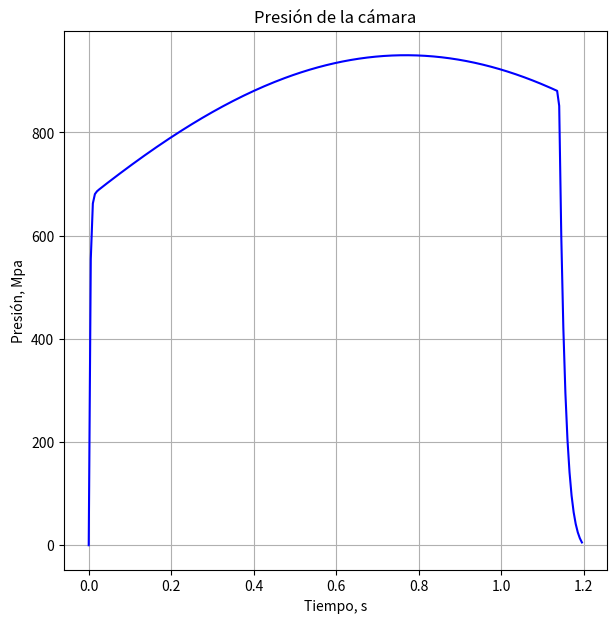
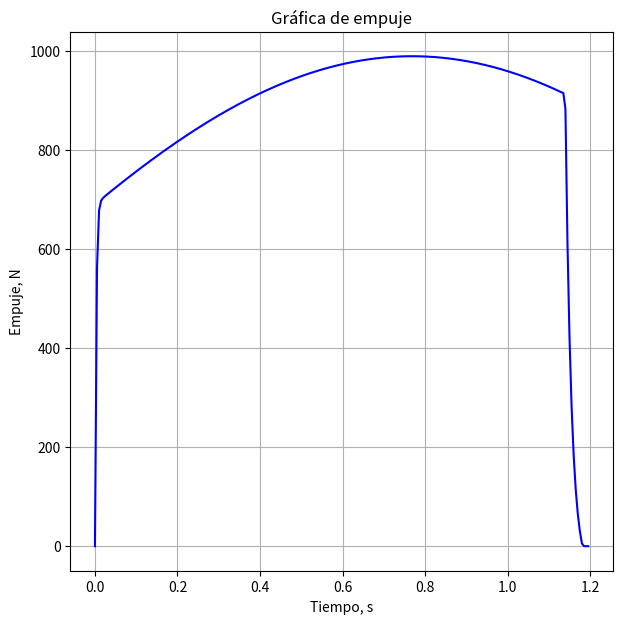
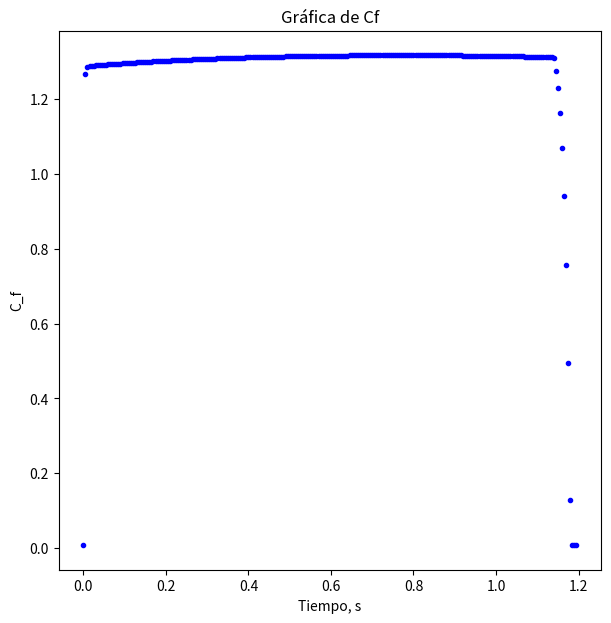
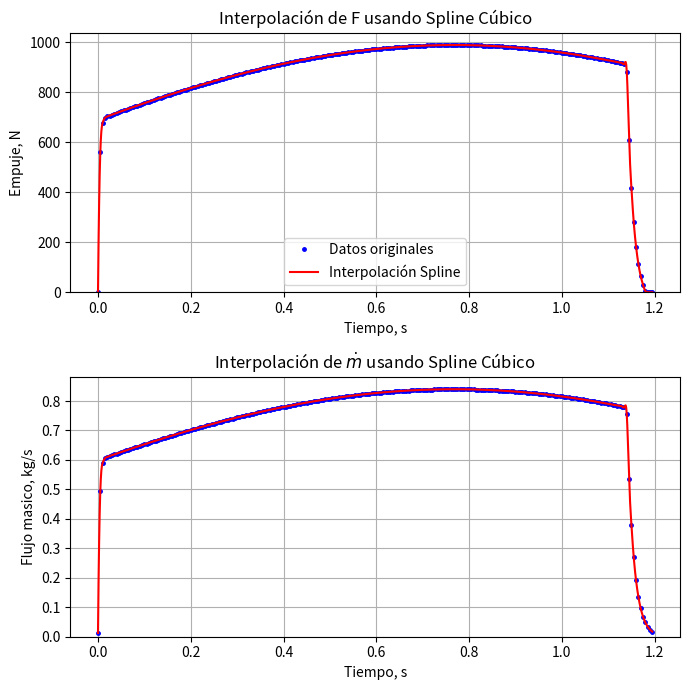
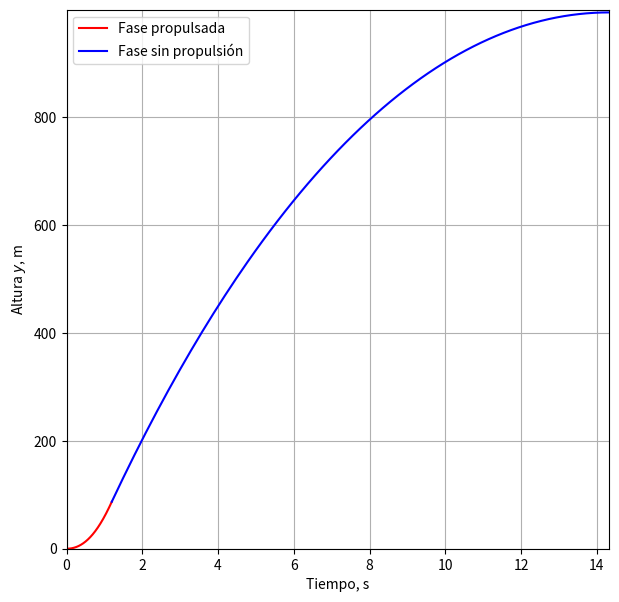
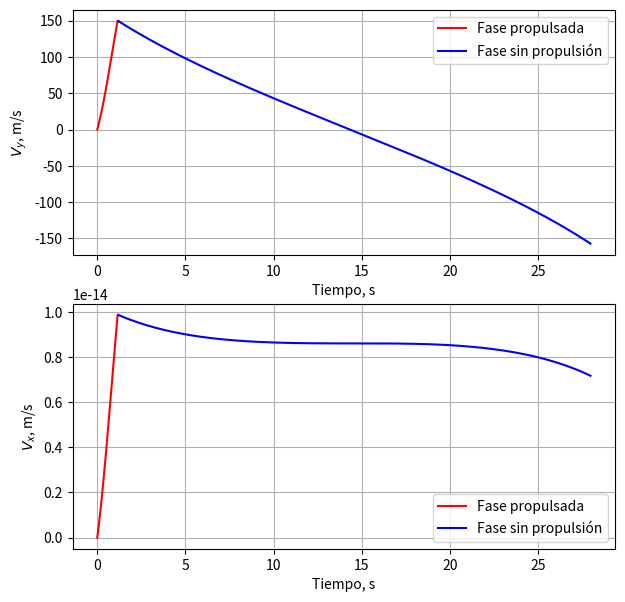
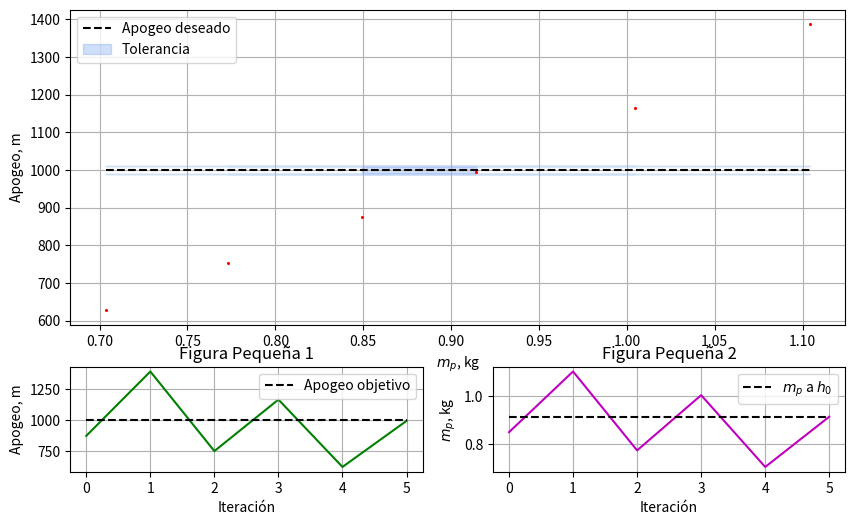
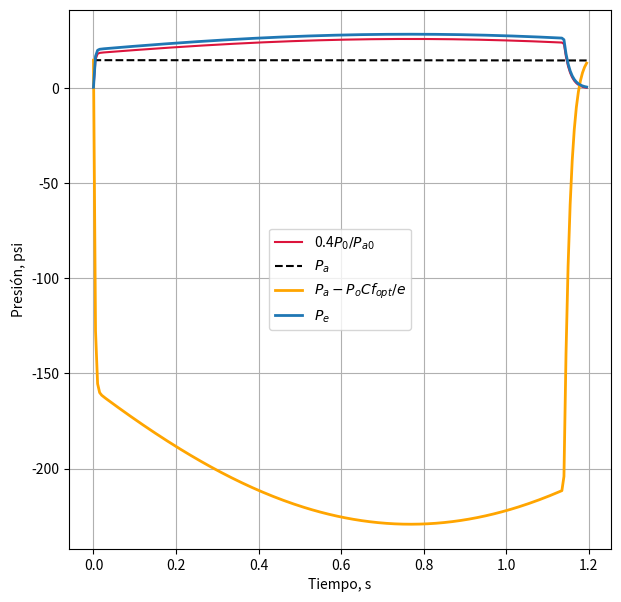
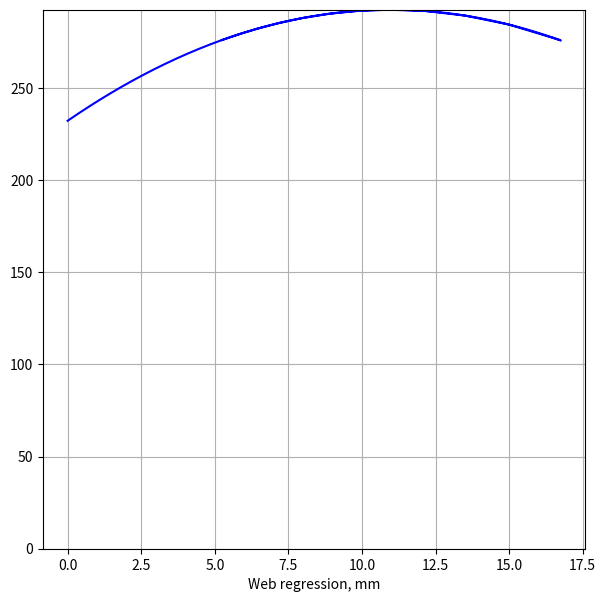
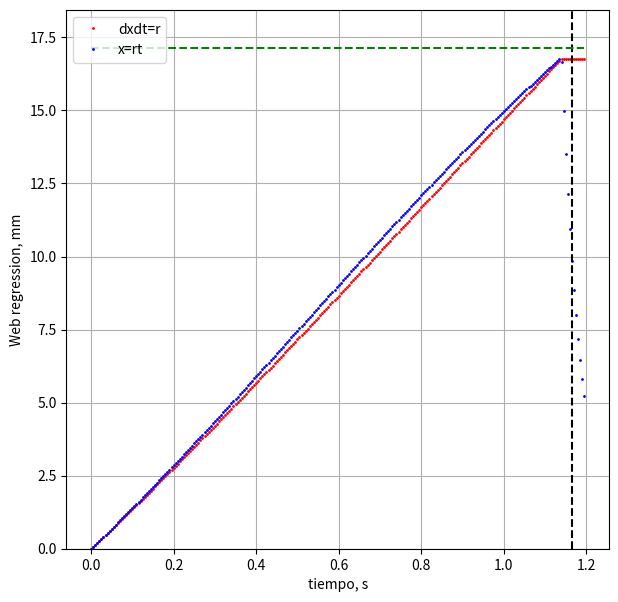

Write Python code to recreate these figures, in order. (Note: this script raises an exception after producing the figures.)
# Version: Beta
#   Esta versión no puede calcular correctamente los lanzamiento parabolicos solo cuando el angulo es igual a pi/2 (Sin inclinación)
#   

# @author: Leonel Gerardo González Pérez
# Este codigo esta basado en en el excel de Richard Nakka 'SRM_2013': https://www.nakka-rocketry.net/soft/SRM_2023.zip

# %%
import matplotlib.pyplot as plt
import matplotlib.gridspec as gridspec
import numpy as np
import scipy.constants as cte
import pandas as pd
from scipy.interpolate import CubicSpline
from scipy.integrate import odeint
from scipy.integrate import solve_ivp
from scipy.optimize import brentq
from scipy.integrate import quad
import time
from scipy.optimize import fsolve, minimize_scalar
from scipy.stats import linregress
from scipy.optimize import curve_fit
import os
#import scipy.integrate as integrate

start_time = time.time()

# %%
def mach(P, Po, k):
    return np.sqrt((2/(k-1))*((Po/P)**((k-1)/k)- 1))

def RatArea(M1, M2, k):
    a=(k+1)/(2*(k-1))
    b=(k-1)/2
    return (M2/M1)*(((1+b*(M1**2))/(1+b*(M2**2)))**a)

def A1A2(Po,P,k):
    a = (k-1)/k
    b = (((k+1)/2)**(1/(k-1)))*((P/Po)**(1/k))
    c = np.sqrt((k+1)/(k-1)*(1-(P/Po)**a))
    return b*c
############################################################
#def Cf_(Pe, P0, Pa, At, Ae, k):
#    a = (k+1)/(k-1)
#    return np.sqrt((2*k**2/(k-1)*(2/(k+1))**a)*(1-(Pe/P0)**((k-1)/k))) + (Pe - Pa)*Ae/(P0*At)

def Cf_(Pe, P0, Pa, At, Ae, k):
    # Convertir a numpy array solo si la entrada es una lista
    if isinstance(Pe, list):
        Pe = np.array(Pe)
    if isinstance(P0, list):
        P0 = np.array(P0)
    if isinstance(Pa, list):
        Pa = np.array(Pa)
    if isinstance(At, list):
        At = np.array(Pa)

    term1 = (2 * k**2 / (k - 1) * (2 / (k + 1))**((k + 1) / (k - 1)))
    term2 = (Pe / P0)**((k - 1) / k)
    term2 = np.minimum(term2, 1)  # Asegurar que term2 sea siempre <= 1 para evitar raíces cuadradas de negativos
    term3 = np.sqrt(term1 * (1 - term2))
    term4 = (Pe - Pa) * Ae / (P0 * At)

    Cf = term3 + term4

    # Condición para Pe < Pa
    if isinstance(Pe, np.ndarray):
        condition = Pe < Pa - P0*term3*At/Ae
        Cf[condition] = N_throat * N_div * N_noz * N_skin * 0
    else:
        if Pe < Pa - P0*term3*At/Ae:
            Cf = N_throat * N_div * N_noz * N_skin * 0

    return Cf

########################################################
def diametro(A):
    return np.sqrt((4*A)/np.pi)

def ex_vel(R, To, k):
    a = (k+1)/(k-1)
    c = np.sqrt(R*To/(k*(2/(k+1))**a))
    return c

def Ab_(Outer, Core, Ends, p):
    N, Do, do, Lo = p
    t_web = (Do - do) / 2
    x = np.linspace(0, t_web, 2000)
    D = Do - Outer * (2 * x)
    d = do + Core * (2 * x)
    L = Lo - Ends * (2 * x)

    A_o = N * np.pi * D * L if Outer == 1 else 0
    A_c = N * np.pi * d * L if Core == 1 else 0
    A_e = N * 1/2 * np.pi * (D**2 - d**2) if Ends == 1 else 0

    Ab_tot = [A_o, A_c, A_e, A_o + A_c + A_e]

    return Ab_tot


def Ve(To, R, k, Pe, Po ):
    Ve = np.sqrt(2*To*R*(k/(k-1))*(1-(Pe/Po)**((k-1)/k)))
    return Ve
    
def mdot(At,Po, k, To, R):
    m = At*Po*np.sqrt((1/(R*To))*k*(2/(k+1))**((k+1)/(k-1)))
    return m

def Po_aprox(Kn,k, R, T, rho, a, n):
    C = np.sqrt(R*T/(k*(2/(k+1))**((k+1)/(k-1))))
    Po =((Kn*a*rho*C)*10**(-6))**(1/(1-n))
    return Po*145.03

def Ab_(Dg, In, Dp, Lg0, x, N, Bs):
    D = Dg - 2 * In - Bs[0] * 2 * x # m
    d = Dp + Bs[1] * 2 * x          # m
    L = Lg0 - Bs[2] * N * 2 * x     # m

    Ab_e = Bs[2] * 2 * N * np.pi * (D**2 - d**2) / 4
    Ab_c = Bs[1] * np.pi * d * L
    Ab_s = Bs[0] * np.pi * D * L


    if type(x) == np.ndarray:
        Ab = Ab_e + Ab_c + Ab_s
    elif x <= (Dg - Dp) / 2 and x > 0:
        Ab = Ab_e + Ab_c + Ab_s # mm^2
    else:
        Ab = 0

    return Ab


# Variación de la densidad del aire segun la altura.
def densidad_aire(h):
    # Definición de constantes
    rho_0 = 1.225  # kg/m^3
    g = cte.g  # m/s^2
    M = 0.02897  # kg/mol
    R = 8.3144598  # J/mol·K
    T0 = 288.15  # K

    rho = rho_0 * np.exp(-g * M * h / (R * T0))
    return rho

def Propiedades_Atm(h):
    P0 = 101325  # Presión a nivel del mar en Pascales
    T0 = 288.15  # Temperatura a nivel del mar en Kelvin
    g = 9.80665  # Aceleración debido a la gravedad en m/s^2 (valor aproximado)
    M = 0.0289644  # Masa molar del aire en kg/mol
    R = 8.31447  # Constante de los gases ideales en J/(mol·K)

    # Capas de la atmósfera con sus alturas y parámetros
    layers = [
        (0, 288.15, 101325, -0.0065),
        (11000, 216.65, 22632.1, 0),
        (20000, 216.65, 5474.89, 0.001),
        (32000, 228.65, 868.02, 0.0028),
        (47000, 270.65, 110.91, 0),
        (51000, 270.65, 66.94, -0.0028),
        (71000, 214.65, 3.956, -0.0028),
        (84852, 186.87, 0.3734, 0),
        (95000, 186.87, 0.0971, 0.002),
        (105000, 190.65, 0.0135, 0)
    ]
    
    # Comprobar si h es escalar
    if np.isscalar(h):
        h = np.array([h])
        scalar_input = True
    else:
        h = np.array(h)
        scalar_input = False
    
    P = np.zeros_like(h, dtype=float)
    T = np.zeros_like(h, dtype=float)
    rho = np.zeros_like(h, dtype=float)
    
    for i, (h_b, T_b, P_b, L) in enumerate(layers):
        if i == 0:
            mask = h < layers[1][0]
        else:
            mask = (h >= layers[i][0]) & (h < layers[i + 1][0]) if i + 1 < len(layers) else (h >= layers[i][0])
        
        if L == 0:
            T[mask] = T_b
            P[mask] = P_b * np.exp(-g * M * (h[mask] - h_b) / (R * T_b))
        else:
            T[mask] = T_b + L * (h[mask] - h_b)
            P[mask] = P_b * (T[mask] / T_b) ** (-g * M / (R * L))
    
    rho = P / (R / M * T)
    
    if scalar_input:
        return P[0], rho[0], T[0]
    return P, rho, T

def coeficiente_empuje_optimo(k, Me):
    # Definimos la parte de la ecuación antes de la raíz
    term1 = k**2 * (2 / (k + 1))**((k + 1) / (k - 1))
    
    # Calculamos el denominador del segundo término dentro de la raíz
    denominator = 1 + ((k - 1) / 2) * Me**2
    
    # Calculamos el término dentro de la raíz
    term_inside_sqrt = term1 * (Me**2 / denominator)
    
    # Calculamos el primer término del coeficiente de empuje óptimo (dentro de la raíz)
    sqrt_term = np.sqrt(term_inside_sqrt)
    
    
    # Sumar ambos términos
    C_F = sqrt_term 
    
    return C_F

def Cf2_(pe, po, pa, At, Ae, k):
    term1 = np.sqrt((2 * k**2 / (k - 1)) * (2 / (k + 1))**((k + 1) / (k - 1)) * (1 - (pe / po)**((k - 1) / k)))
    term2 = ((pe - pa) / po) * (Ae / At)
    return term1 + term2 



def write_eng_file(DATA, t_thrust, F):
    filename, motor_name, motor_diameter, motor_length, delays, propellant_weight, total_weight, manufacturer = DATA
    with open(filename, 'w') as file:
        # Escribir los comentarios y encabezado
        file.write(f"; {motor_name} data generated\n")
        file.write(f"{motor_name} {motor_diameter} {motor_length} {delays} {propellant_weight:.6f} {total_weight:.6f} {manufacturer}\n")
        
        # Escribir los datos de tiempo y empuje
        for t, thrust in zip(t_thrust, F):
            file.write(f"{t:.3f} {thrust:.3f}\n")
        
        # Asegurarse de que el último punto tenga empuje cero
        if F[-1] != 0:
            file.write(f"{t_thrust[-1]:.3f} 0.000\n")
        file.write(";")

def P_Po(Po, Me, k):
    P       =  Po/((1+(k-1)/2*Me**2)**(k/(k-1)))
    return P

def Ec_Presion(t, CI, p):
    global fase2_activa, tb
    a, n, Dc, Dp, Lg0, Bs, In, rho_p, k, M, To, At, N = p
    Po, rho_0, v0, m, mg, x = CI
        

    if x <= (Dc - Dp) / 2 and not fase2_activa == True:
        r = a * (Po + 101325)**n

    else:
        if x >= (Dc - Dp) / 2 and not fase2_activa == True:
                tb = t
                #print(f'Valor de la regresión {x*1e3} mm al tiempo tb = {tb} s')
                fase2_activa = True
                if x <= (Dc - Dp) / 2:
                    raise ValueError(f"La regresión lineal es menor que {(Dc-Dp)/2}.")
                    
            
        r = 0
    Ab = Ab_(Dc, In, Dp, Lg0, x, N, Bs)


    dxdt = r
    dmdt = At * (Po + 101325) * np.sqrt((1 / (cte.R / M * To)) * k * (2 / (k + 1)) ** ((k + 1) / (k - 1)))
    dmgdt = Ab * r * rho_p
    dP0dt = (cte.R * To / (M * v0)) * (dmgdt - Ab * r * rho_0 - dmdt)
    dv0dt = Ab * r
    drho_0dt = 1 / (cte.R / M * To) * dP0dt

    return [dP0dt, drho_0dt, dv0dt, dmdt, dmgdt, dxdt]


def Ec_Presion2(t, CI, p):
        global fase2_activa, tb
        m1, Cd, A, theta_0,  p_P = p
        a, n, Dc, Dp, Lg0, Bs, In, rho_p, k, M, To, At, Ae, Me, N = p_P

        x, u, y, v, Po, rho_0, v0, m2, mg, x_web = CI
        
        if PresionCambiante == True:
            P_atm, Rho_atm, _ = Propiedades_Atm(y+Altura)
            #print(f'Pa camabiante {P_atm/6894.76}')
        else: 
            P_atm, Rho_atm, _ = Propiedades_Atm(Altura)
            #print(f'Pa no camabiante {P_atm/6894.76}')

        if x_web <= (Dc - Dp) / 2 and not fase2_activa == True:
            r = a * (Po + P_atm)**n

        else:
            if x_web >= (Dc - Dp) / 2 and not fase2_activa == True:
                    tb = t
                    #print(f'Valor de la regresión {x*1e3} mm al tiempo tb = {tb} s')
                    fase2_activa = True
                    if x_web <= (Dc - Dp) / 2:
                        raise ValueError(f"La regresión lineal es menor que {(Dc-Dp)/2}.")
                    
            r = 0
        Ab = Ab_(Dc, In, Dp, Lg0, x_web, N, Bs)


        dx_webdt = r
        dmdt = At * (Po + P_atm) * np.sqrt((1 / (cte.R / M * To)) * k * (2 / (k + 1)) ** ((k + 1) / (k - 1)))
        dmgdt = Ab * r * rho_p
        dP0dt = (cte.R * To / (M * v0)) * (dmgdt - Ab * r * rho_0 - dmdt)
        dv0dt = Ab * r
        drho_0dt = 1 / (cte.R / M * To) * dP0dt

        P_e = P_Po(Po + P_atm , Me, k)
        C_f = N_throat*N_div*N_noz*(N_skin*Cf_(P_e, (Po + P_atm), P_atm, At, Ae, k)+(1-N_skin)) # agregar las eficiencias a los parametros

        #print(C_f)

        #print(C_f)
        F = C_f*At*(Po + P_atm)
        dxdt = u
        dudt = (1/(m1-(dmdt)*t))*(F 
                                    - 0.5*(Rho_atm)*A*Cd*(u**2 + v**2))*np.cos(theta_0)

        dydt = v
        dvdt = (1/(m1-(dmdt)*t))*(F 
                                    - 0.5*(Rho_atm)*A*Cd*(u**2 + v**2))*np.sin(theta_0) - cte.g

        return [dxdt, dudt, dydt, dvdt, dP0dt, drho_0dt, dv0dt, dmdt, dmgdt, dx_webdt]


    # Sistema de ecuaciones
def Sistema(t, CI, p):
    m, Cd, A, t_thrust, t_b, theta_0, fase = p
    x, u, y, v = CI

    F_t = F_(t, t_thrust)
        #print(f'F {F_t}')
    dm_t = dm_(t, t_b)

    dxdt = u
    dudt = (1/(m-fase*(dm_t)*t))*(fase*F_t 
                                    - 0.5*(Propiedades_Atm(y+Altura)[1])*A*Cd*(u**2 + v**2))*np.cos(theta_0)

    dydt = v
    dvdt = (1/(m-fase*(dm_t)*t))*(fase*F_t 
                                    - 0.5*(Propiedades_Atm(y+Altura)[1])*A*Cd*(u**2 + v**2))*np.sin(theta_0) - cte.g

    return [dxdt, dudt, dydt, dvdt]

    # Evento para detener la integración cuando y = 0
def evento_y_cero(t, CI, p):
    return CI[2]  # y es el tercer componente de CI

    # El evento debe tener direction=-1 para detectar cuando y cruza cero desde valores positivos
evento_y_cero.terminal = True
evento_y_cero.direction = -1


def event_pressure_zero(t, CI, p):
    Po, rho_0, v0, m, mg, X = CI
    return Po

event_pressure_zero.terminal = True
event_pressure_zero.direction = -1

def event_pressure_zero2(t, CI, p):
    x, u, y, v, Po, rho_0, v0, m, mg, x = CI
    return Po

event_pressure_zero2.terminal = True
event_pressure_zero2.direction = -1

#  Diccionario con los valores para cada combinación de Propelente y Creador
Datos_propelente = {
    ('KNSU', 'UDEG SPACE'): {'k': 1.141607, 'M': 0.03573117, 'To_T': 1820.426, 
                             'rho_T': 1.8892, 'a': 8.26, 'n': 0.319},
    ('KNSU', 'Nakka'): {'k': 1.133, 'M': 0.04202, 'To_T': 1720, 
                        'rho_T': 1.889, 'a': 8.26, 'n': 0.319},
    ('ASSS', 'Altum'): {'k': 1.131402, 'M': 0.0336351, 'To_T': 2439.8, 
                        'rho_T': 1.7613, 'a': 8.26, 'n': 0.319},
    ('KNDX', 'Nakka'): {'k': 1.131, 'M': 0.04242, 'To_T': 1710,
                         'rho_T': 1.879}, # Tienes distintos valores 
    ('KNSB', 'Nakka'): {'k': 1.137, 'M': 0.0399, 'To_T': 1600,
                         'rho_T': 1.841, 'a': 5.130, 'n': 0.22},
    ('KNER', 'Nakka'): {'k': 1.140, 'M': 0.03858, 'To_T': 1608,
                         'rho_T': 1.820, 'a': 2.9, 'n': 0.4},
    ('KNMN', 'Nakka'): {'k': 1.136, 'M': 0.03983, 'To_T': 1616,
                         'rho_T': 1.854, 'a': 5.130, 'n': 0.22},
    ('KNFR', 'Nakka'): {'k': 1.131, 'M': 0.04242, 'To_T': 1710,
                         'rho_T': 1.942, 'a': 7.4, 'n': 0.250},
    ('KNPSB', 'Nakka'): {'k': 1.163, 'M': 0.03639, 'To_T': 1858,
                          'rho_T': 1.923, 'a': 6.5, 'n': 0.628},
    ('ACPC', 'MIT'): {'k': 1.21, 'M': 0.02367, 'To_T': 2821,
                       'rho_T': 1.680,'a': 3.237295, 'n': 0.327392,},
    ('ACPC', 'BPS'): {'k': 1.199, 'M': 0.02378, 'To_T': 2884,
                       'rho_T': 1.682,'a': 2.75225, 'n': 0.456,} 

}

# %%

# Nombre del proyecto
Nombre = 'Vela_2.0'
formato ='csv' # Posibles: 'csv', 'txt', 'excel'
# %%
Propelente = 'KNSU' # Posibles: KNSU, KNDX, KNSB, KNER, KNMN, KNFR, KNPSB, ACPC
Creador = 'Nakka' # Posibles: Nakka, UDEG SPACE, MIT, Altum
Altura = 0 # m, Altura sobre el nivel del mar
# %%

# Obtener los valores correspondientes
Prop = Datos_propelente.get((Propelente, Creador))

if Prop:
    k = Prop['k']         # relación de calores especificos
    M = Prop['M']         # kg/mol masa molecular de los gases
    To_T = Prop['To_T']   # K temperatura de combustion teorica
    rho_T = Prop['rho_T'] # g/cm^3 densidad teorica
    a = Prop['a']   # mm/s/Mpa^n
    n = Prop['n']

    print(f"Valores para Propelente: {Propelente}, Creador: {Creador}")
    print(f"k = {k}, M = {M}, To_T = {To_T}, rho_T = {rho_T}, a = {a}, n = {n}" )

alpha = 15*np.pi/180 # angulo de la divergencia de la tobera 
beta = 40*np.pi/180 # Angulo de convergencia

# Diametros
Dc = 2*25.4  #mm Diametro de la camara 
Df = 3.1 # in, diametro fuselaje
Dt =  12 # mm, de pulgadas a mm [(in)*(mm/in)]
Dp =  .65*25.4 # mm, de pulgadas a mm [(in)*(mm/in)] # Diametro del port
In = 0 # ancho de los inhibidores y/o revestimiento del grano


# Areas
Af = np.pi*(Df/(2*39.3701))**2 # [m**2] # área  del fuselaje
Ac = np.pi*(Dc/2)**2 # mm**2 # área de la camara
At = np.pi*(Dt/2)**2 # mm**2 # área de la garganta
Ap = np.pi*(Dp/2)**2 # mm**2 # área del port
AcAt = Ac/At
ApAt = Ap/At

L_t = 3 # mm
L_Dt = L_t/Dt

Cd =  0.5  # coeficiente de arrastre

if L_Dt > 0.45:
    N_throat = 0.95
else:
    N_throat = 0.99 - 0.0333*L_Dt
N_noz = 0.85 # # eficiencia de la tobera
N_com = 0.95 # eficiencia de combustion
N_div = 1/2*(1 + np.cos(alpha)) # factor de corrección por la divergencia
N_po = 0.95 # factor de corrección de la presion de la camara
N_skin = 0.99


rho_rat = 0.90 
RelacionSeparacion = 0.4 # 40 % segun el criterio de Summerfield
To = To_T*N_com # Temperatura "real"
rho = rho_T*rho_rat    # g/cm^3 densidad medida

# %%


Pa = Propiedades_Atm(Altura)[0]/6894.76 # psi, presion atmosferica
Pe = Pa #P0*((k+1)/2)**(-k/(k-1)) #psi, presion de salida de la tobera
P0 = 500 #vPe*((k+1)/2)**(k/(k-1)) #psi, presion de la camara objetivo

# Mach
Mt = 1
Me = mach(Pe, P0, k)


#%%
# Condiciones del Cohete
theta_0 = np.pi/2 #angulo
m = 6 # masa del cohete sin propelente

mdot_obj = mdot(At*10**-6, (P0 + Pa)*6894.76, k,To, cte.R/M)

# Medidas de salida
AeAt = RatArea(Me, Mt, k)
Ae = At*AeAt
De = diametro(Ae)


Tb_aprox = (Dc-Dp)/(2*a*(P0/145.038)**n)
print(f'tb aprox = {Tb_aprox}')
# %%



Datos = 10000 # cantidad de datos para la regresión del grano
h0 = 1000 # altura deseada 


Cf = N_noz*(N_skin*Cf2_(Pe, (P0 + Pa), Pa, At, Ae, k)+(1-N_skin))
c_ast = ex_vel(cte.R/M, To, k)
Ve1 = c_ast*Cf # Velocidad de salida de los gases de la tobera


mp0 = m*(np.exp((np.sqrt(2*cte.g*h0)+cte.g*Tb_aprox)/Ve1)-1) # masa minima de propelente
print(f'mp0={mp0}')
m_p = [mp0] # se utiliza la formula del método que no se considera la fuerza de arrastre para la primera iteración
M_tot = [m + mp0]

# Si es 1 significa que se toma en cuenta si es 0 no se toma en cuenta, 
# si se pone algun otro número se tendran resultados erroneos
Bs = [0, 1, 1] # Superficies: exterior, nucleo, caras
L_0 = (3*Dc+Dp)/2
N = 3 #round(4*mp0/L_0/rho/(Dc**2-Dp**2)/np.pi) # Número de segmentos del propelente

# Ciclo iterativo
Tolerancia = 10 # Error de la altura alcanzada en metros

A_t = At*10**-6 # Área de la garganta en m^3
A_e = Ae*10**-6 # Área de la salida en m^3
P_a = Pa/145.038 # Mpa Presión atmosferica


# Condiciones de calculos
PresionCambiante = True
Vuelo = True

if  Vuelo:  
    i = 0
    Iteraciones = []
    h = [0]
    while np.abs(h0-h[i]) > Tolerancia:
        print(f'Iteración = {i + 1}')
        Iteraciones.append(i)


        print(f'N granos {round(4*m_p[i]/(L_0)/(rho*1e-6)/(Dc**2-Dp**2)/np.pi) }, {4*m_p[i]/L_0/rho/(Dc**2-Dp**2)/np.pi}')
        fase2_activa = False
        tb = 0

        # Área de quemado
        V0 = m_p[i]/(rho*1000) # m^3 Volumen con densidad experiemental del grano
        Lg0 = V0*10**9/(np.pi/4*((Dc - 2*In)**2-Dp**2)) # mm  Longitud del grano con densidad experimental
        
        Vc =Ac*(Lg0*1.01)*10**-9 #Vc = (V0)/(1-ApAt*At*4/(np.pi*(Dc - 2*In)**2)) # m^3 Volumen disponible de la camara
        Lc = Vc*10**9/Ac # mm Longitud de la cámara
        v0 = Vc - V0 # m^3 volumen libre de la cámara
        

        t_span = (0, 50)
        t_eval = np.linspace(0, 50, Datos)

    #---------------------------------------------------------
        if PresionCambiante == True:
            #print(f'm_tot {M_tot[i]}')
            p_p1 = [a * 10**(-3-6*n), n, Dc* 10**-3, Dp * 10**-3, Lg0*10**-3, Bs, In, rho*1000, k, M, To, A_t, A_e, Me, N]
            p_P = [M_tot[i], Cd , Af, theta_0, p_p1]
            CI1 = [0, 0, 0, 0, 0, 0, v0, 0, 0, 0]

            Solucion_1 = solve_ivp(Ec_Presion2, t_span, CI1, args=(p_P,), events = event_pressure_zero2,
                                    t_eval=t_eval, rtol=1e-6, atol=1e-4)

            t_sol1 = Solucion_1.t
            x_sol1, Vx_sol1, y_sol1, Vy_sol1, Presion_camara,_,_,_,_,_  = Solucion_1.y ### checar (_,_)
            Presion_camara = Solucion_1.y[4]/1e6 # Mpa
            t_thrust = Solucion_1.t

            
            PresionAtmosferica = Propiedades_Atm(y_sol1 + Altura)[0]*1e-6
            PresionAbsoluta = Presion_camara + PresionAtmosferica

            r = a*(PresionAbsoluta)**n # mm/s
            X_num = Solucion_1.y[9]*1e3
            X = r*t_thrust            # mm

            Ab = Ab_(Dc, In, Dp, Lg0, X, N, Bs)
            Kn = Ab/At

            P_e = P_Po(PresionAbsoluta , Me, k)

            C_f = N_throat*N_div*N_noz*(N_skin*Cf_(P_e , 
                                                PresionAbsoluta, PresionAtmosferica , A_t, A_e, k)+(1-N_skin))
            F = C_f*At*(PresionAbsoluta)

            # Verificar que las longitudes coincidan
            if len(t_thrust) != len(F):
                print(len(t_thrust), len(F))
                raise ValueError("La longitud de 't_thrust' es diferente de la longitud de 'F'")

            # Integrar la función spline en el intervalo deseado, por ejemplo, de t_min a t_max

            M_e = mach(P_e, PresionAbsoluta, k)
            Ae_At = RatArea(M_e, 1, k)

            mdot_ = mdot(A_t, PresionAbsoluta*1e6, k, To, cte.R/M)

            F_spline = CubicSpline(t_thrust, F)
            m_noz_spline = CubicSpline(t_thrust, mdot_)

            def F_(t, t_thrust):
                return np.piecewise(t, [t <= t_thrust, t > t_thrust], [F_spline(t), 0])

            def dm_(t, t_b):
                return np.piecewise(t, [t <= t_b, t > t_b], [m_noz_spline(t), 0])

            def F_spline_func(t):
                return F_spline(t)


            t_nuevo = np.linspace(t_thrust[0], t_thrust[-1], 1000)
            
            m_noz_nuevo = m_noz_spline(t_nuevo)
            F_nuevo = F_spline(t_nuevo)

            
        else :
            #print(f'm_tot {M_tot[i]}')
            p_p1 = [a * 10**(-3-6*n), n, Dc* 10**-3, Dp * 10**-3, Lg0*10**-3, Bs, In, rho*1000, k, M, To, A_t, A_e, Me, N]
            p_P = [M_tot[i], Cd , Af, theta_0, p_p1]
            CI1 = [0, 0, 0, 0, 0, 0, v0, 0, 0, 0]

            Solucion_1 = solve_ivp(Ec_Presion2, t_span, CI1, args=(p_P,), events = event_pressure_zero2,
                                    t_eval=t_eval, rtol=1e-6, atol=1e-4)

            t_sol1 = Solucion_1.t
            x_sol1, Vx_sol1, y_sol1, Vy_sol1, Presion_camara,_,_,_,_,_  = Solucion_1.y ### checar (_,_)
            Presion_camara = Solucion_1.y[4]/1e6 # Mpa
            t_thrust = Solucion_1.t


            
            PresionAtmosferica = np.ones(len(t_thrust))*P_a
            PresionAbsoluta = Presion_camara + PresionAtmosferica

            r = a*(PresionAbsoluta)**n # mm/s
            X_num = Solucion_1.y[9]*1e3
            X = r*t_thrust            # mm

            Ab = Ab_(Dc, In, Dp, Lg0, X, N, Bs)
            Kn = Ab/At

            P_e = P_Po(PresionAbsoluta , Me, k)

            C_f = N_throat*N_div*N_noz*(N_skin*Cf_(P_e, 
                                                PresionAbsoluta, PresionAtmosferica , A_t, A_e, k)+(1-N_skin))
            F = C_f*At*(PresionAbsoluta)

            # Verificar que las longitudes coincidan
            if len(t_thrust) != len(F):
                print(len(t_thrust), len(F))
                raise ValueError("La longitud de 't_thrust' es diferente de la longitud de 'F'")

            # Integrar la función spline en el intervalo deseado, por ejemplo, de t_min a t_max

            M_e = mach(P_e, PresionAbsoluta, k)
            Ae_At = RatArea(M_e, 1, k)

            mdot_ = mdot(A_t, PresionAbsoluta*1e6, k, To, cte.R/M)

            F_spline = CubicSpline(t_thrust, F)
            m_noz_spline = CubicSpline(t_thrust, mdot_)

            def F_(t, t_thrust):
                return np.piecewise(t, [t <= t_thrust, t > t_thrust], [F_spline(t), 0])

            def dm_(t, t_b):
                return np.piecewise(t, [t <= t_b, t > t_b], [m_noz_spline(t), 0])

            def F_spline_func(t):
                return F_spline(t)


            t_nuevo = np.linspace(t_thrust[0], t_thrust[-1], 1000)
            
            m_noz_nuevo = m_noz_spline(t_nuevo)
            F_nuevo = F_spline(t_nuevo)

        Po_max = np.nanmax(Presion_camara) 
        t_thr = t_thrust[-1] # tiempo de empuje
        t_min = t_thrust[0]
        t_max = t_thr
        integral_result, error = quad(F_spline_func, t_min, t_max, limit=100)
        I_t = integral_result


    
        x_fin1, Vx_fin1, y_fin1, Vy_fin1 = [x_sol1[-1], Vx_sol1[-1], y_sol1[-1], Vy_sol1[-1]]

        # Calculos fase 2
        

        CI2 = [x_fin1, Vx_fin1, y_fin1, Vy_fin1] # Condiciones iniciales
        t_2 = (t_thr, 200) # Si en la gráfica no se ve todo el descenso cambiar el tiempo final
        p2 = [m, Cd , Af, t_thr, tb, theta_0, 0]
        Solucion_2 = solve_ivp(Sistema, t_2, CI2, args=(p2,), t_eval=np.linspace(t_thr, 200, 2000), events=evento_y_cero)


        t_sol2 = Solucion_2.t
        x_sol2, Vx_sol2, y_sol2, Vy_sol2 = Solucion_2.y

        # Si necesitas las soluciones en el mismo formato que odeint
        
        # Metodo de convergencia
        h.append(max(y_sol2))
        xd = True

        if np.abs(h0-h[i+1]) > Tolerancia:
            if i==200:
                    break

            if i > 150:
                if i == 151 and xd == True and np.abs((h0-h[i+1])/h[i+1]) < 1 :
                    print('Ajuste de la masa')
                #slope, intercept, r_value, p_value, std_err = linregress(h[:len(m_p)], m_p)
                #Inc_M = slope*h0 + intercept - M_tot[i] + m
                
                coeficientes = np.polyfit(h[:len(m_p)], m_p, 2)
                polinomio = np.poly1d(coeficientes)

                Inc_M = polinomio(h0) - M_tot[i] + m

                if i==200:
                    break

            else:
                Inc_M = m_p[i]*0.3*np.sign((h0-h[i+1])/h[i+1])#/h[i+1]*(h0-h[i+1])
                #print(f'Inc_M 2={Inc_M}')

            #if np.abs((h0-h[i+1])/h[i+1]) < 1:
            #    Inc_M = m_p[0]*0.1*np.sign((h0-h[i+1])/h[i+1])
            #    #print(f'Inc_M 1={Inc_M}')
            #else:
            #    Inc_M = m_p[0]*0.1*np.sign((h0-h[i+1])/h[i+1])#/h[i+1]*(h0-h[i+1])
                #print(f'Inc_M 2={Inc_M}')

            M_tot.append(M_tot[i] + Inc_M)
            m_p.append(M_tot[i+1]-m)
        ####
        print(f'Altura alcanzada = {h[i+1]} m')
        i+=1
else:
    print('Vuelo desactivado')
    
    fase2_activa = False
    tb = 0
     
    L_0 = 89.11675 # mm 
    Lg0 = N*L_0
    Lc = Lg0*1.01
    Vc =  Ac*Lc*1e-9
    V0 = Lg0*np.pi/4*((Dc - 2*In)**2-Dp**2)*1e-9
    m_p.append(V0*rho*1000)
    v0 = Vc - V0

    CI_P = [0, 0, v0, 0, 0, 0]

    p_P = [a * 10**(-3-6*n), n, Dc* 10**-3, Dp * 10**-3, Lg0*10**-3, Bs, In, rho*1000, k, M, To, A_t, N]

    #print(f'parametros {p_P}')

    t_span = (0, 50)
    t_eval = np.linspace(0, 10, Datos)
    sol = solve_ivp(Ec_Presion, t_span, CI_P, args=(p_P,), events=event_pressure_zero,
                     t_eval=t_eval, rtol=1e-8, atol=1e-10)

    Presion_camara = sol.y[0]/1e6 # Mpa
    t_thrust = sol.t
    PresionAtmosferica = np.ones(len(t_thrust))*P_a
    PresionAbsoluta = Presion_camara + PresionAtmosferica
    #print(f'Po={Presion_camara}')
    #print(f't={sol.t}')

    r = a*(PresionAbsoluta)**n # mm/s
    X_num = sol.y[5]*1e3
    X = r*t_thrust            # mm

    print(f'Regresion maxima :[{np.nanmax(X_num)}]', f'Espesor de la red : [{(Dc-Dp)/2}]')

    Ab = Ab_(Dc, In, Dp, Lg0, X, N, Bs)
    Kn = Ab/At
    Po_max = np.nanmax(Presion_camara) 



    P_e = P_Po(PresionAbsoluta, Me, k)
    C_f = N_throat*N_div*N_noz*(N_skin*Cf_(P_e, PresionAbsoluta, PresionAtmosferica, A_t, A_e, k)+(1-N_skin))
    F = C_f*At*(PresionAbsoluta)

    M_e = mach(P_e, PresionAbsoluta, k)
    Ae_At = RatArea(M_e, 1, k)


    mdot_ = mdot(A_t, PresionAbsoluta*1e6, k, To, cte.R/M)


    if len(t_thrust) < 2 or len(F) < 2:
        raise ValueError("`t_thrust` y `F` deben contener al menos 2 elementos cada uno.")

    # Crear una función spline para F en función del tiempo t_thrust
    F_spline = CubicSpline(t_thrust, F)
    m_noz_spline = CubicSpline(t_thrust, mdot_)

    def F_spline_func(t):
        return F_spline(t)

    # Integrar la función spline en el intervalo deseado, por ejemplo, de t_min a t_max
    t_thr = t_thrust[-1] # tiempo de empuje
    t_min = t_thrust[0]
    t_max = t_thr
    integral_result, error = quad(F_spline_func, t_min, t_max, limit=100)
    I_t = integral_result
    

    #Graficar para verificar la interpolación

    t_nuevo = np.linspace(t_thrust[0], t_thrust[-1], 1000)
    m_noz_nuevo = m_noz_spline(t_nuevo)


    F_nuevo = F_spline(t_nuevo)


# Figura 1
plt.figure(figsize=(7,7))
plt.plot(t_thrust, (Presion_camara)*145.038 , 'b-', markersize='2.5')
#plt.ylim(bottom=0)
plt.ylabel('Presión, Mpa')
plt.xlabel('Tiempo, s')
plt.title('Presión de la cámara')
plt.grid()

# Figura 2
plt.figure(figsize=(7,7))
plt.plot(t_thrust, F, 'b-')
#plt.ylim(bottom=0)#, top= 9000)
plt.ylabel('Empuje, N')
plt.xlabel('Tiempo, s')
plt.title('Gráfica de empuje')
plt.grid()


plt.figure(figsize=(7,7))
plt.plot(t_thrust, C_f, 'b.')
plt.ylabel('C_f')
plt.xlabel('Tiempo, s')
plt.title('Gráfica de Cf')
#plt.legend()plt.grid()



# Figura 3
fig1, ax = plt.subplots(2, 1, figsize=(7, 7))

ax[0].plot(t_thrust, F, 'bo', markersize='2.5', label='Datos originales')
ax[0].plot(t_nuevo, F_nuevo, 'r-', label='Interpolación Spline')
ax[0].legend()
ax[0].set_xlabel('Tiempo, s')
ax[0].set_ylabel('Empuje, N')
ax[0].set_title('Interpolación de F usando Spline Cúbico')
ax[0].set_ylim(bottom = 0)
ax[0].grid()

ax[1].plot(t_thrust, mdot_, 'bo', markersize='2.5', label='Datos originales' )
ax[1].plot(t_nuevo, m_noz_nuevo, 'r-')
ax[1].set_xlabel('Tiempo, s')
ax[1].set_ylabel('Flujo masico, kg/s')
ax[1].set_title(r'Interpolación de $\dot{m}$ usando Spline Cúbico')
ax[1].set_ylim(bottom=0)
ax[1].grid()
fig1.tight_layout()




## Figura 5: Velocidad
if Vuelo:

    # Figura 4
    plt.figure(figsize=(7,7))

    Ymax = np.where(y_sol2 == max(y_sol2)) # indice donde la altura es maxima

    plt.plot(t_sol1, y_sol1, 'r-', label = 'Fase propulsada' ) # posición en y 
    plt.plot(t_sol2, y_sol2, 'b-', label = 'Fase sin propulsión') # posición en y

    plt.xlabel('Tiempo, s')
    plt.ylabel(r'Altura $y$, m')


    plt.xlim(left=0, right = t_sol2[Ymax[0]])
    plt.ylim(bottom=0, top = max(y_sol2) + 5 )
    plt.legend()
    plt.grid()

    fig3, (ax1, ax2) = plt.subplots(2, figsize=(7, 7))

    ax1.plot(t_sol1, Vy_sol1,'r-', markersize='2', label = 'Fase propulsada') # Velocidad en y 
    ax2.plot(t_sol1, Vx_sol1,'r-', markersize='2', label = 'Fase propulsada') # Velocidad en x
    ax1.plot(t_sol2, Vy_sol2, 'b-', label = 'Fase sin propulsión') # Velocidad en y
    ax2.plot(t_sol2, Vx_sol2, 'b-', label = 'Fase sin propulsión') # Velocidad en x

    ax1.set_xlabel('Tiempo, s')
    ax1.set_ylabel(r'$V_{y}$, m/s')
    #ax1.set_ylim(bottom=0, top = max(Sol_2[:, 3]) + 5 )
    ax1.legend()
    ax1.grid()

    ax2.set_xlabel('Tiempo, s')
    ax2.set_ylabel(r'$V_{x}$, m/s')
    ax2.legend()
    ax2.grid()

    coeficientes = np.polyfit(m_p, h[:len(m_p)], 1)
    polinomio = np.poly1d(coeficientes)
    x_mp = np.linspace(min(m_p), max(m_p), 1000)
    y_mp = polinomio(x_mp)


    # Crear figura con GridSpec
    fig8 = plt.figure(figsize=(10, 6))
    gs = gridspec.GridSpec(2, 2, height_ratios=[3, 1])  # 3:1 ratio for height

    # Primer subplot (fila 1, columnas 0-2, abarca ambas columnas)
    ax1 = fig8.add_subplot(gs[0, :])
    ax1.plot(m_p, h[1:], 'r.', markersize='2.5' )
    #ax1.plot(x_mp, y_mp, 'm-' )
    ax1.hlines(h0, min(m_p), max(m_p), color="black", linestyle="dashed", label='Apogeo deseado')
    ax1.fill_between(m_p, h0 - Tolerancia, h0 + Tolerancia, color='#6495ED', alpha=0.3, label='Tolerancia')
    ax1.set_xlabel(r'$m_{p}$, kg')
    ax1.set_ylabel('Apogeo, m')
    ax1.grid()
    ax1.legend()
    #ax1.set_title('Figura Grande')

    # Segundo subplot (fila 2, columna 0)
    ax2 = fig8.add_subplot(gs[1, 0])
    ax2.plot(Iteraciones, h[1:], 'g-', markersize='2.5')
    ax2.hlines(h0, min(Iteraciones), max(Iteraciones), color="black", linestyle="dashed", label='Apogeo objetivo')
    ax2.set_xlabel('Iteración')
    ax2.set_ylabel('Apogeo, m')
    ax2.grid()
    ax2.legend()
    ax2.set_title('Figura Pequeña 1')

    # Tercer subplot (fila 2, columna 1)
    ax3 = fig8.add_subplot(gs[1, 1])
    ax3.plot(Iteraciones, m_p, 'm-', markersize='2.5', )
    ax3.hlines(m_p[-1], min(Iteraciones), max(Iteraciones), color="black", linestyle="dashed", label=r'$m_{p}$ a $h_{0}$')
    ax3.set_xlabel('Iteración')
    ax3.set_ylabel(r'$m_{p}$, kg')
    ax3.grid()
    ax3.legend()
    ax3.set_title('Figura Pequeña 2')


else: next

# Figura 6 Relaciones de presión atmosferica y presión de salida



#P_ro = (P_Po(Presion_camara*145.038 + Pa, Me, k)) # kp
P_re = (np.array(P_e + PresionAtmosferica))*145.038 # Mpa
#Pe_opt = (PresionAtmosferica - Presion_camara*coeficiente_empuje_optimo(k, Me)/AeAt)*145.038


plt.figure(figsize=(7,7))
plt.plot(t_thrust, Presion_camara*RelacionSeparacion*145.038/Pa, color='#DC143C', label=f'{RelacionSeparacion}'r'$P_0/P_{a0}$')
plt.plot(t_thrust, PresionAtmosferica*145.038 ,'k--', label = r'$P_{a}$')
#plt.plot(t_thrust, P_re, '#FFA500', linewidth='2', label = r'$P_{e}$')
plt.plot(t_thrust, (PresionAtmosferica- Presion_camara*Cf2_(P_e,PresionAbsoluta, P_e, At, Ae, k)/AeAt)*145.038, '#FFA500', linewidth='2', label = r'$P_{a}-P_{o}Cf_{opt}/e$')
plt.plot(t_thrust, P_e*145.038, linewidth='2', label = r'$P_{e}$')
#plt.title(r'Relación de presiones con $P_{e}$')
plt.xlabel('Tiempo, s')
plt.ylabel('Presión, psi')
plt.legend()
plt.grid()

plt.figure(figsize=(7,7))
plt.plot(X, Kn, 'b-')
plt.xlabel('Web regression, mm')
plt.ylim(bottom = 0, top =max(Kn))
#plt.legend()
plt.grid()

plt.figure(figsize=(7,7))
plt.plot(t_thrust, X_num, '.r', label= 'dxdt=r', markersize= 2)
plt.plot(t_thrust, X, '.b', label='x=rt', markersize= 2)
plt.vlines(tb, 0, np.max(X_num)*1.1,color = "black", linestyle = "dashed" )
plt.hlines((Dc-Dp)/2, 0, np.max(t_thrust),color = "green", linestyle = "dashed" )
plt.xlabel('tiempo, s')
plt.ylabel('Web regression, mm')
plt.legend()
plt.ylim(bottom = 0, top =np.max(X_num)*1.1)
plt.legend()
plt.grid()






t_Brn = tb
Po_max = (Po_max + P_a)*1000000/6895
Po_prom = np.mean(Presion_camara)*1000000/6895
F_max = max(F)
F_prom = np.mean(F)
Cf_max = np.nanmax(C_f)
Cf_prom = np.nanmean(C_f)
Cf_min = np.nanmin(C_f)
It = I_t
Isp = It/(cte.g*m_p[-1])
mp = m_p[-1]
m_tot = M_tot[-1]
mdot_prom =np.nanmean(m_noz_nuevo)

tic = (Dc-Dp)/2
Ab_final = N*np.pi*Dc*(L_0-2*tic)

Kn_max = np.nanmax(Kn)
Kn_prom = np.nanmean(Kn)
Kn_min = np.nanmin(Kn)
Kn_in = Kn[0]
Kn_final = Ab_final/At

Po_prom_aprox = Po_aprox(Kn_prom,k, cte.R/M, To,rho,a, n)
Po_max_aprox = Po_aprox(Kn_max,k, cte.R/M, To,rho,a, n)
Po_min_aprox = Po_aprox(Kn_min,k, cte.R/M, To,rho,a, n)
Po_fin_aprox = Po_aprox(Kn_final,k, cte.R/M, To,rho,a, n)


Pe_Pa = np.nanmean(P_re/Pa)
Pa_min = np.nanmin(PresionAtmosferica*145.038)

Pe_max = np.nanmax(P_re)

N_efi= N_throat*N_div*N_noz*N_skin

# Dimensiones de la tobera con presión promedio
AeAt_p = np.nanmean(Ae_At)
De_p = 2*np.sqrt(AeAt_p*At/np.pi)

L_noz = (De_p-Dt)/(2*np.tan(alpha)) + (Dc-Dt)/(2*np.tan(beta)) + L_t
DeltaT = t_thrust[1]-t_thrust[0]

# Datos
print('')
print('Datos relevantes')
print('')
print(f'Tiempo de quemado = {t_Brn:.4f}', f'Tiempo de empuje = {t_thr:.4f}')
print(f'Tiempo de quemado aprox = {Tb_aprox:.4f}', f'Delta t = {DeltaT}')
print(f'Po max = {Po_max:.3f}', f'Po prom = {Po_prom:.3f}')
print(f'Po max aprox = {Po_max_aprox:.3f}', f'Po prom aprox = {Po_prom_aprox:.3f}', f'Po min aprox = {Po_min_aprox:.3f}', f'Po final aprox = {Po_fin_aprox:.3f}')
print(f'Pe_max {Pe_max:.3f}', f'Rat Pe_Pa {Pe_Pa:.4f}')
print(f'F max = {F_max:.2f}', f'F prom = {F_prom:.2f}' )
print(f'Cf max = {Cf_max:.4f}', f'Cf prom = {Cf_prom:.4f}', f'Cf min = {Cf_min:.4f}' )
print(f'It = {It:.2f}', f'Isp = {Isp:.2f}')
print(f'm prop = {mp:.4f}')
print(f'Me = {Me:.3f}', f'mdot ={mdot_prom:.3f}', f'mdot obj ={mdot_obj:.3f}', f'R/M = {cte.R/M:.4f}')
print(f'Kn max = {Kn_max:.2f}', f'Kn in = {Kn_in:.2f}', f'Kn min = {Kn_min:.2f}', f'Kn prom = {Kn_prom:.2f}', f'No. Granos {N}')
print(f'Lg0 = {Lg0:.3f}', f'L0 = {L_0:.3f}')


print('')
print('Dimensiones de la cámara y tobera')
print('')
print(f'L_c = {Lc:.2f}',f'L_noz = {L_noz:.3f}',f' Dc = {Dc:.4f}', f' Dt = {Dt:.4f}', f' De = {De:.4f}', f'De a Po prom = {De_p:.4f}', f'Dp = {Dp:.4f}')
print(f'Ap/At = {ApAt:.3f}',f'Ac/At = {AcAt:.3f}')
print(f'Ae/At a Po(obj) = {AeAt:.3f}', f' Ae/At max = {np.nanmax(Ae_At):.3f}', f'Ae/At prom = {AeAt_p:.3f}')
print(f'Eficicia de tobera {N_efi:.3f}')


if Vuelo:
    h_PaMin = y_sol1[-1]
    print('')
    print('Vuelo y cohete')
    print('')
    print( f'Pa min(h ={h_PaMin:.2f}): {Pa_min:.3f}')
    print(f'm = {m}', f'm tot = {m_tot:.4f}')

    data = {
    'Altura objetivo' : [h0],
    'Tiempo de quemado (s)' : [t_Brn],
    'Tiempo de empuje (s)' : [t_thr],
    'Presión Objetivo (psi)' : [P0],
    'Presión máxima (psi)' : [Po_max],
    'Presión promedio (psi)' : [Po_prom],
    'Empuje máximo (N)' : [F_max],
    'Empuje promedio (N)' : [F_prom],
    'Coeficiente de empuje maximo' : [Cf_max],
    'Coeficiente de empuje promedio' : [Cf_prom],
    'Impulso total (Ns)' : [It],
    'Impulso especifico (s)' : [Isp],
    'Masa del cohete (Kg)' : [m],
    'Masa propelente (Kg)' : [mp],
    'Masa total (Kg)' : [m_tot],
    'Longitud de la cámara (mm)' : [Lc],
    'Longitud del grano (mm)' : [Lg0],
    'Diametro cámara (mm)' : [Dc],
    'Diametro garganta (mm)' : [Dt], 
    'Diametro salida (mm)' : [De_p],
    'Ac/At' : [AcAt],
    'Ae/At, Po(obj)' : [AeAt],
    'Ae/At max' : [np.nanmax(Ae_At)],
    'Ae/At prom' : [np.nanmean(Ae_At)],
    'Ap/At' : [ApAt],
    'Numero de segmentos' : [N],
    'Diametro del grano (mm)' : [Dc-2*In],
    'Diametro nucleo del grano (mm)' : [Dp],
    'Relación de calores especificos' : [k],
    'Peso molecular (kg/mol)' : [M],
    'Temperatura de combustión': [To],
    'Densidad teorica (g/cm^3)' : [rho_T],
    'Densidad medida (g/cm^3)' : [rho],
    'Coeficiente de presión (Mpa^1/n)' : [a],
    'Exponente de presión ' : [n],
    'Angulo de lanzamiento ' : [theta_0*180/np.pi],
    'Diametro fuselaje (mm)' : [Df],
    'Coeficiente de arrastre cohete' : [Cd],
}

else: 
    data = {
        'Tiempo de quemado (s)' : [t_Brn],
        'Tiempo de empuje (s)' : [t_thr],
        'Presión Objetivo (psi)' : [P0],
        'Presión máxima (psi)' : [Po_max],
        'Presión promedio (psi)' : [Po_prom],
        'Empuje máximo (N)' : [F_max],
        'Empuje promedio (N)' : [F_prom],
        'Coeficiente de empuje maximo' : [Cf_max],
        'Coeficiente de empuje promedio' : [Cf_prom],
        'Impulso total (Ns)' : [It],
        'Impulso especifico (s)' : [Isp],
        'Masa del cohete (Kg)' : [m],
        'Masa propelente (Kg)' : [mp],
        'Masa total (Kg)' : [m_tot],
        'Longitud de la cámara (mm)' : [Lc],
        'Longitud del grano  (mm)' : [Lg0],
        'Diametro cámara (mm)' : [Dc],
        'Diametro garganta (mm)' : [Dt], 
        'Diametro salida (mm)' : [De_p],
        'Ac/At' : [AcAt],
        'Ae/At, Po(obj)' : [AeAt],
        'Ae/At max' : [np.nanmax(Ae_At)],
        'Ae/At prom' : [np.nanmean(Ae_At)],
        'Ap/At' : [ApAt],
        'Numero de segmentos' : [N],
        'Diametro del grano (mm)' : [Dc-2*In],
        'Diametro nucleo del grano (mm)' : [Dp],
        'Relación de calores especificos' : [k],
        'Peso molecular (kg/mol)' : [M],
        'Temperatura de combustión': [To],
        'Densidad teorica (g/cm^3)' : [rho_T],
        'Densidad medida (g/cm^3)' : [rho],
        'Coeficiente de presión (Mpa^1/n)' : [a],
        'Exponente de presión ' : [n],
    }


data_tobera = {
    'Alpha': [alpha],
    'Beta': [beta],
    'Longitud garganta': [L_noz],
    'Presión promedio': [Po_prom],
    'Relación de expansión': [AeAt_p],
    'Ac/At': [AcAt],
    'De' : [De_p],
    'Dt' : [Dt],
    'Dc' : [Dc],

}

data3 = {
    '  Tiempo  ': t_thrust,
    '  Presión  ': Presion_camara,
    '  Empuje  ': F,
    '  Área de quemado  ': Ab,
    '  Kn  ': Kn,
    '  x  ': X,

}

# Crear una carpeta
carpeta = Nombre
if not os.path.exists(carpeta):
    os.makedirs(carpeta)

# Crear DataFrames
df1 = pd.DataFrame(data)
df2 = pd.DataFrame(data_tobera)
df3 = pd.DataFrame(data3)

# Guardar los DataFrames en la carpeta creada
if formato == 'csv':
    df1.to_csv(f'{carpeta}/{Nombre}.csv', index=False)
elif formato == 'txt':
    df1.to_csv(f'{carpeta}/{Nombre}.txt', sep='\t', index=False)
elif formato == 'excel':
    df1.to_excel(f'{carpeta}/{Nombre}.xlsx', index=False)
else:
    print("Formato no compatible")

df2.to_csv(f'{carpeta}/Tobera_{Nombre}.csv', index=False)
df3.to_excel(f'{carpeta}/Datos_{Nombre}.xlsx', index=False)

end_time = time.time()

# Calcular el tiempo transcurrido
elapsed_time = end_time - start_time
print(f"Tiempo transcurrido del programa: {elapsed_time:.2f} segundos")

# Muestra todas las figuras

plt.tight_layout()
plt.show()


#Notas
# Modificando At/Ac y Ap/At se puede obtener una presion menor y un empuje menor igual
# Disminuyendo la masa del cohete sin propelente se reduce mucho la presion maxima y el empuje maximo

# No estoy muy seguro porque me da solo un poco los datos diferentes al excel de Nakka, creo que es porque se tiene que poner una presion deseada, 
# que realmente aqui no se hace eso, mas bien se impone un Ac/At y el Ap/At para así trabajar, ahora una pregunta es si se podria hacer igual con la presión.

# 14/10/2023
# El coeficiente de arrastre del cohete no solo es del cohete unicamente sino que tambien influyen las aletas y la
# el largo del cohete.

# 15/10/2023
# las graficas obtenidas no cuentan con el descenso con paracaidas es una edición que en el futuro se tienen que añadir.
# el angulo theta en el acenso debe cambiar con el tiempo

# 28/10/23
# El rendimiento de el vuelo y las medidas en general tambien pueden estar afectadas por la presion deseada o P0 en el codigo, esto
# para que se tenga en cuenta en futuras referencias
#
# Si la tobera se sella por dentro de la cámara se puede poner un angulo de convergencia mayor para el flujo de los gases y con eso se deben
# de hacer cambios al codigo, pero seria una mejora, ya que puede reducir el peso de la tobera 
#
#
# 04/11/2023
# Una adición podria ser obtener un archivo .csv donde muestre todos los datos de obtenidos en los ultimos 'print' además de su conversión 
# en pulgadas
#
# 06/11/2023
# Se le acaba de hacer una adición para poder utilizar otros propelentes de manera mas simple sin tener que andar canbiando tediosamente los
# datos del propelente a mano. Ademas se le tiene que hacer una modificación al codigo de igual manera para los coeficientes de presión
# debido a que para cada uno es diferente
#
# 07/11/2023
# Se le tiene que añadir la altura barometrica y la presion barometrica para que a cualquier altura se pueda obtener los datos necesarios, además de agregarle la 
# velocidad del viento
#
# 10/11/2023
# Problema de la grafica de presión de la cámara en tail off arreglado
#
# 20/04/2024
# -La forma en incrementar la masa (Inc_M) no hacia que convergia la solución para diferentes tipos de propelente
# ya ha sido solucionado
# - Se agrego una lista de datos de para el diseño de la tobera la tobera
#
# 30/06/2024
# - Se cambio el tipo de solución de las ecuaciones de la presión de un ciclo a un metodo numerico utilizando solve_ivp para mayor presición,
# bajo mucho el tiempo de calculo 
# - Comparandolo con el excel de Nakka y OpenMotor hay mas correlación con el Excel pienso que puede ser debido a que aun sigo utilizando la 
# forma de calcular la fuerza con el metodo de Nakka debido a que aqui en el empuje es donde mas diferencia hay entre el Excel y OpenMotor
#
#
# 01/07/2024
# Ya se modifico la forma en como se calcula en empuje, y se agregaron las eficiencias N_throat y N_div multiplicadas a Cf 
# esto para dar mas fiabilidad a nuestros calculos
#
#
# 07/07/2024
# Se le agrego como varia la presión, la densidad y la temperatura de la atmosfera con la función Propiedades_Atm(h) para en un futuro poder calcular como es que se adapta 
# la tobera a diferentes alturas con diferentes presiones, talvez sea la version 0.4, pero si lo agrego ya no podria compararlo con OpenMotor o el excel de Nakka
# Por lo que deberia agregar una variable para activar o desactivar esta función.
#
#
